4-way image classification set "wheat3" from GitHub (dyy603/xulaixiang-Wheat-Disease-Identification); label vocabulary: healthy, leaf rust, powdery mildew, septoria.

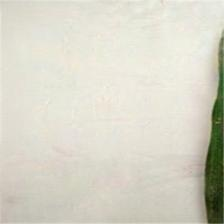
Label: healthy

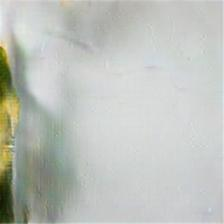
Label: septoria

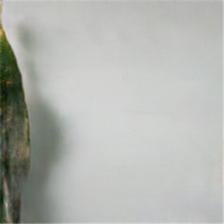
Label: leaf rust

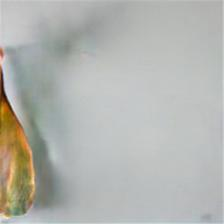
Label: septoria

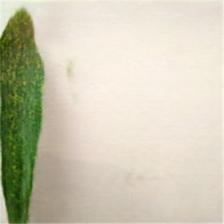
Label: powdery mildew

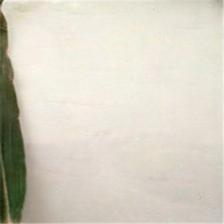
Label: healthy
